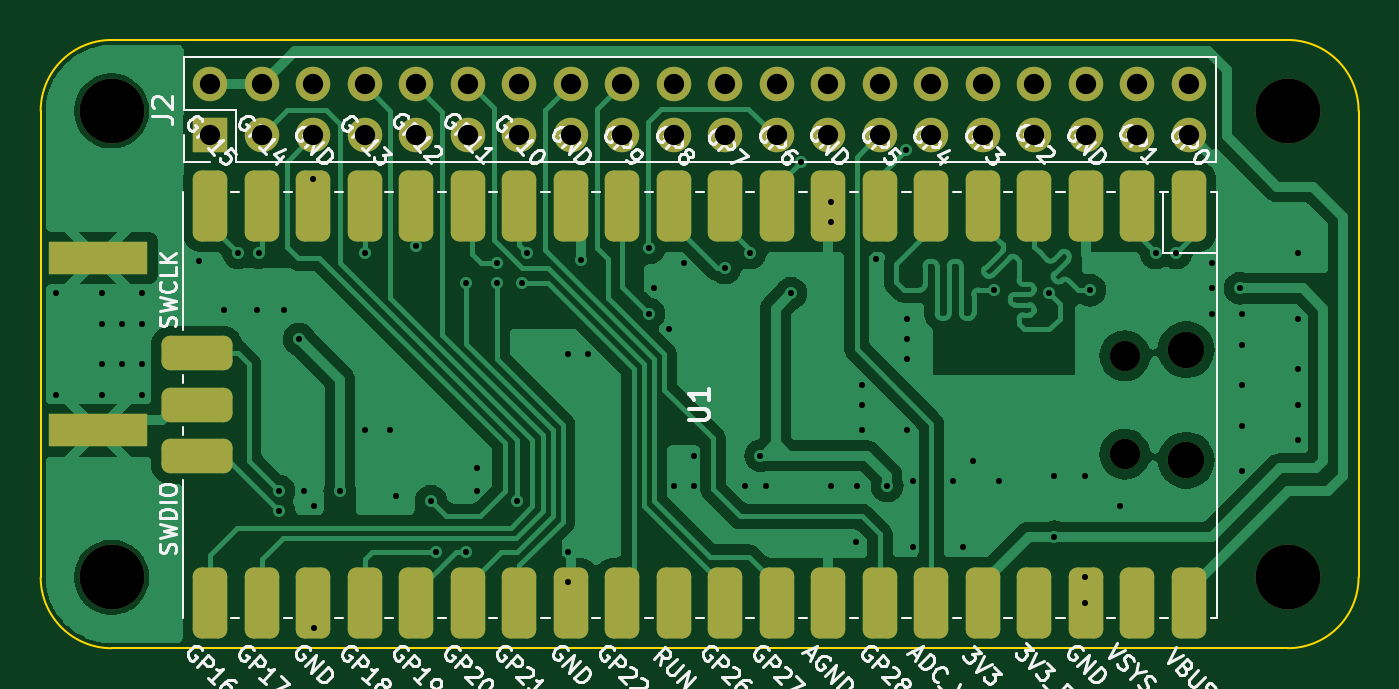
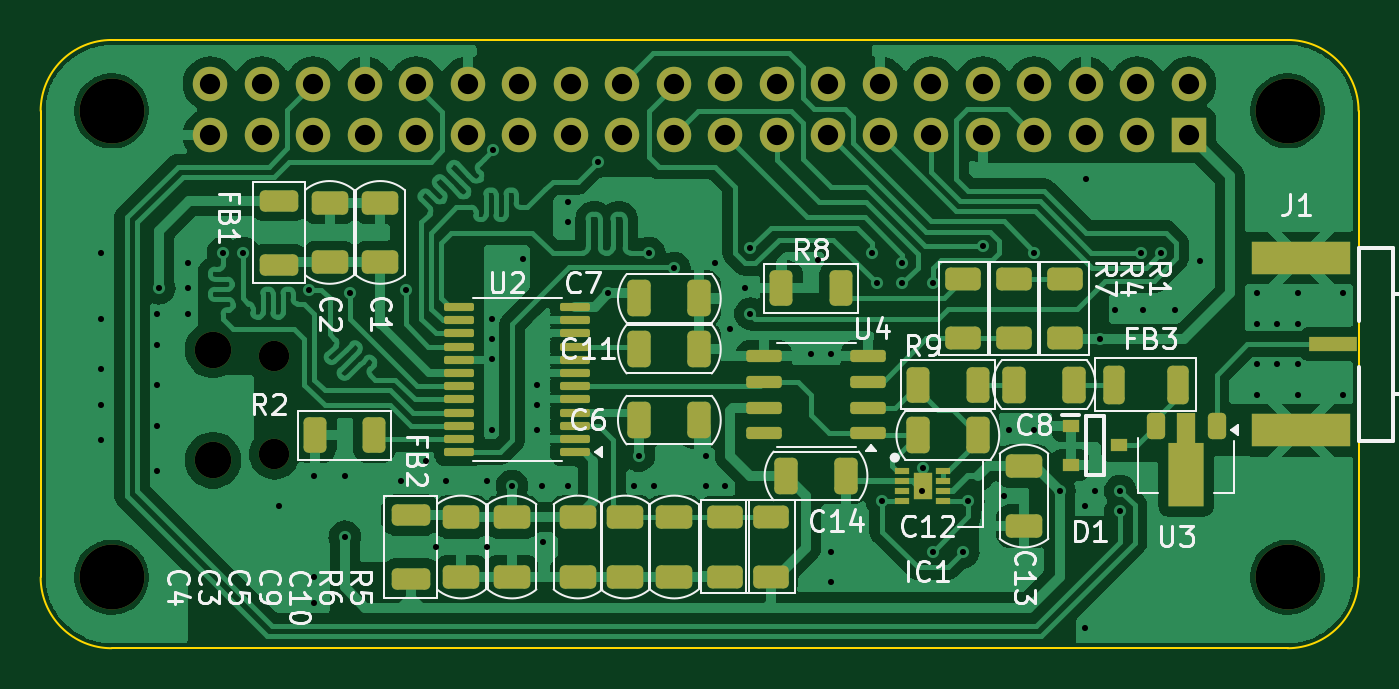
Circuit board: 11 layer files. Board 65.0 x 30.0 mm.
- bottom_copper: ADC_pHAT-B_Cu.gbr (115225 bytes)
- bottom_mask: ADC_pHAT-B_Mask.gbr (7557 bytes)
- paste: ADC_pHAT-B_Paste.gbr (6064 bytes)
- bottom_silk: ADC_pHAT-B_Silkscreen.gbr (49423 bytes)
- outline: ADC_pHAT-Edge_Cuts.gbr (969 bytes)
- top_copper: ADC_pHAT-F_Cu.gbr (71464 bytes)
- top_mask: ADC_pHAT-F_Mask.gbr (3862 bytes)
- paste: ADC_pHAT-F_Paste.gbr (576 bytes)
- top_silk: ADC_pHAT-F_Silkscreen.gbr (86141 bytes)
- drill: ADC_pHAT-NPTH.drl (586 bytes)
- drill: ADC_pHAT-PTH.drl (2357 bytes)

=== bottom_copper: ADC_pHAT-B_Cu.gbr (115225 bytes, source omitted) ===
=== bottom_mask: ADC_pHAT-B_Mask.gbr (7557 bytes, source omitted) ===
=== paste: ADC_pHAT-B_Paste.gbr ===
%TF.GenerationSoftware,KiCad,Pcbnew,8.0.1*%
%TF.CreationDate,2024-03-28T06:54:54+07:00*%
%TF.ProjectId,ADC_pHAT,4144435f-7048-4415-942e-6b696361645f,rev?*%
%TF.SameCoordinates,PX5cbead0PY56c8cc0*%
%TF.FileFunction,Paste,Bot*%
%TF.FilePolarity,Positive*%
%FSLAX46Y46*%
G04 Gerber Fmt 4.6, Leading zero omitted, Abs format (unit mm)*
G04 Created by KiCad (PCBNEW 8.0.1) date 2024-03-28 06:54:54*
%MOMM*%
%LPD*%
G01*
G04 APERTURE LIST*
G04 Aperture macros list*
%AMRoundRect*
0 Rectangle with rounded corners*
0 $1 Rounding radius*
0 $2 $3 $4 $5 $6 $7 $8 $9 X,Y pos of 4 corners*
0 Add a 4 corners polygon primitive as box body*
4,1,4,$2,$3,$4,$5,$6,$7,$8,$9,$2,$3,0*
0 Add four circle primitives for the rounded corners*
1,1,$1+$1,$2,$3*
1,1,$1+$1,$4,$5*
1,1,$1+$1,$6,$7*
1,1,$1+$1,$8,$9*
0 Add four rect primitives between the rounded corners*
20,1,$1+$1,$2,$3,$4,$5,0*
20,1,$1+$1,$4,$5,$6,$7,0*
20,1,$1+$1,$6,$7,$8,$9,0*
20,1,$1+$1,$8,$9,$2,$3,0*%
%AMFreePoly0*
4,1,9,3.862500,-0.866500,0.737500,-0.866500,0.737500,-0.450000,-0.737500,-0.450000,-0.737500,0.450000,0.737500,0.450000,0.737500,0.866500,3.862500,0.866500,3.862500,-0.866500,3.862500,-0.866500,$1*%
G04 Aperture macros list end*
%ADD10RoundRect,0.250000X-0.275000X-0.700000X0.275000X-0.700000X0.275000X0.700000X-0.275000X0.700000X0*%
%ADD11RoundRect,0.250000X0.650000X-0.325000X0.650000X0.325000X-0.650000X0.325000X-0.650000X-0.325000X0*%
%ADD12RoundRect,0.250000X-0.650000X0.325000X-0.650000X-0.325000X0.650000X-0.325000X0.650000X0.325000X0*%
%ADD13RoundRect,0.250000X0.625000X-0.312500X0.625000X0.312500X-0.625000X0.312500X-0.625000X-0.312500X0*%
%ADD14R,0.850000X0.600000*%
%ADD15RoundRect,0.150000X-0.725000X-0.150000X0.725000X-0.150000X0.725000X0.150000X-0.725000X0.150000X0*%
%ADD16RoundRect,0.100000X-0.637500X-0.100000X0.637500X-0.100000X0.637500X0.100000X-0.637500X0.100000X0*%
%ADD17RoundRect,0.250000X0.325000X0.650000X-0.325000X0.650000X-0.325000X-0.650000X0.325000X-0.650000X0*%
%ADD18RoundRect,0.250000X0.312500X0.625000X-0.312500X0.625000X-0.312500X-0.625000X0.312500X-0.625000X0*%
%ADD19RoundRect,0.250000X-0.312500X-0.625000X0.312500X-0.625000X0.312500X0.625000X-0.312500X0.625000X0*%
%ADD20RoundRect,0.250000X-0.325000X-0.650000X0.325000X-0.650000X0.325000X0.650000X-0.325000X0.650000X0*%
%ADD21RoundRect,0.250000X-0.625000X0.312500X-0.625000X-0.312500X0.625000X-0.312500X0.625000X0.312500X0*%
%ADD22R,2.350000X0.700000*%
%ADD23R,4.900000X1.600000*%
%ADD24RoundRect,0.250000X0.700000X-0.275000X0.700000X0.275000X-0.700000X0.275000X-0.700000X-0.275000X0*%
%ADD25RoundRect,0.225000X-0.225000X0.425000X-0.225000X-0.425000X0.225000X-0.425000X0.225000X0.425000X0*%
%ADD26FreePoly0,270.000000*%
%ADD27RoundRect,0.250000X-0.700000X0.275000X-0.700000X-0.275000X0.700000X-0.275000X0.700000X0.275000X0*%
%ADD28R,0.750000X0.300000*%
%ADD29R,0.900000X1.300000*%
G04 APERTURE END LIST*
D10*
%TO.C,FB3*%
X8925000Y12750000D03*
X12075000Y12750000D03*
%TD*%
D11*
%TO.C,C13*%
X16500000Y5775000D03*
X16500000Y8725000D03*
%TD*%
D12*
%TO.C,C9*%
X36172500Y6225000D03*
X36172500Y3275000D03*
%TD*%
%TO.C,C4*%
X44250000Y6225000D03*
X44250000Y3275000D03*
%TD*%
D13*
%TO.C,R5*%
X29000000Y3287500D03*
X29000000Y6212500D03*
%TD*%
D14*
%TO.C,D1*%
X14200000Y10700000D03*
X14200000Y8800000D03*
X11800000Y9750000D03*
%TD*%
D15*
%TO.C,U4*%
X24175000Y10345000D03*
X24175000Y11615000D03*
X24175000Y12885000D03*
X24175000Y14155000D03*
X29325000Y14155000D03*
X29325000Y12885000D03*
X29325000Y11615000D03*
X29325000Y10345000D03*
%TD*%
D16*
%TO.C,U2*%
X38637500Y9425000D03*
X38637500Y10075000D03*
X38637500Y10725000D03*
X38637500Y11375000D03*
X38637500Y12025000D03*
X38637500Y12675000D03*
X38637500Y13325000D03*
X38637500Y13975000D03*
X38637500Y14625000D03*
X38637500Y15275000D03*
X38637500Y15925000D03*
X38637500Y16575000D03*
X44362500Y16575000D03*
X44362500Y15925000D03*
X44362500Y15275000D03*
X44362500Y14625000D03*
X44362500Y13975000D03*
X44362500Y13325000D03*
X44362500Y12675000D03*
X44362500Y12025000D03*
X44362500Y11375000D03*
X44362500Y10725000D03*
X44362500Y10075000D03*
X44362500Y9425000D03*
%TD*%
D17*
%TO.C,C11*%
X35475000Y14500000D03*
X32525000Y14500000D03*
%TD*%
%TO.C,C7*%
X35475000Y17000000D03*
X32525000Y17000000D03*
%TD*%
D18*
%TO.C,R8*%
X28462500Y17500000D03*
X25537500Y17500000D03*
%TD*%
D19*
%TO.C,R2*%
X48537500Y10250000D03*
X51462500Y10250000D03*
%TD*%
D11*
%TO.C,C2*%
X50750000Y18775000D03*
X50750000Y21725000D03*
%TD*%
D20*
%TO.C,C8*%
X14025000Y12750000D03*
X16975000Y12750000D03*
%TD*%
D21*
%TO.C,R7*%
X19500000Y17962500D03*
X19500000Y15037500D03*
%TD*%
D17*
%TO.C,C6*%
X35475000Y11000000D03*
X32525000Y11000000D03*
%TD*%
D18*
%TO.C,R9*%
X21712500Y12750000D03*
X18787500Y12750000D03*
%TD*%
D13*
%TO.C,R4*%
X17000000Y15037500D03*
X17000000Y17962500D03*
%TD*%
D22*
%TO.C,J1*%
X1250000Y14750000D03*
D23*
X2825000Y19000000D03*
X2825000Y10500000D03*
%TD*%
D11*
%TO.C,C1*%
X48250000Y18775000D03*
X48250000Y21725000D03*
%TD*%
D13*
%TO.C,R6*%
X31250000Y3287500D03*
X31250000Y6212500D03*
%TD*%
D24*
%TO.C,FB2*%
X46750000Y3175000D03*
X46750000Y6325000D03*
%TD*%
D12*
%TO.C,C10*%
X33750000Y6225000D03*
X33750000Y3275000D03*
%TD*%
D25*
%TO.C,U3*%
X7000000Y10700000D03*
D26*
X8500000Y10612500D03*
D25*
X10000000Y10700000D03*
%TD*%
D12*
%TO.C,C5*%
X38500000Y6225000D03*
X38500000Y3275000D03*
%TD*%
D27*
%TO.C,FB1*%
X53250000Y21825000D03*
X53250000Y18675000D03*
%TD*%
D21*
%TO.C,R1*%
X14500000Y17962500D03*
X14500000Y15037500D03*
%TD*%
D20*
%TO.C,C12*%
X18775000Y10250000D03*
X21725000Y10250000D03*
%TD*%
%TO.C,C14*%
X25275000Y8250000D03*
X28225000Y8250000D03*
%TD*%
D12*
%TO.C,C3*%
X41750000Y6225000D03*
X41750000Y3275000D03*
%TD*%
D28*
%TO.C,IC1*%
X22500000Y8500000D03*
X22500000Y8000000D03*
X22500000Y7500000D03*
X22500000Y7000000D03*
X20500000Y7000000D03*
X20500000Y7500000D03*
X20500000Y8000000D03*
X20500000Y8500000D03*
D29*
X21500000Y7750000D03*
%TD*%
M02*

=== bottom_silk: ADC_pHAT-B_Silkscreen.gbr (49423 bytes, source omitted) ===
=== outline: ADC_pHAT-Edge_Cuts.gbr ===
%TF.GenerationSoftware,KiCad,Pcbnew,8.0.1*%
%TF.CreationDate,2024-03-28T06:54:54+07:00*%
%TF.ProjectId,ADC_pHAT,4144435f-7048-4415-942e-6b696361645f,rev?*%
%TF.SameCoordinates,PX5cbead0PY56c8cc0*%
%TF.FileFunction,Profile,NP*%
%FSLAX46Y46*%
G04 Gerber Fmt 4.6, Leading zero omitted, Abs format (unit mm)*
G04 Created by KiCad (PCBNEW 8.0.1) date 2024-03-28 06:54:54*
%MOMM*%
%LPD*%
G01*
G04 APERTURE LIST*
%TA.AperFunction,Profile*%
%ADD10C,0.100000*%
%TD*%
G04 APERTURE END LIST*
D10*
X64999999Y3250001D02*
G75*
G02*
X61500000Y-249999I-3499999J-1D01*
G01*
X61500000Y-250000D02*
X3500000Y-250000D01*
X0Y3250000D02*
X0Y26250000D01*
X61499999Y29749999D02*
G75*
G02*
X64999999Y26250000I1J-3499999D01*
G01*
X1Y26250000D02*
G75*
G02*
X3500000Y29749999I3499999J0D01*
G01*
X3500000Y29750000D02*
X61500000Y29750000D01*
X3500001Y-249999D02*
G75*
G02*
X1Y3250000I-1J3499999D01*
G01*
X65000000Y26250000D02*
X65000000Y3250000D01*
M02*

=== top_copper: ADC_pHAT-F_Cu.gbr (71464 bytes, source omitted) ===
=== top_mask: ADC_pHAT-F_Mask.gbr ===
%TF.GenerationSoftware,KiCad,Pcbnew,8.0.1*%
%TF.CreationDate,2024-03-28T06:54:54+07:00*%
%TF.ProjectId,ADC_pHAT,4144435f-7048-4415-942e-6b696361645f,rev?*%
%TF.SameCoordinates,PX5cbead0PY56c8cc0*%
%TF.FileFunction,Soldermask,Top*%
%TF.FilePolarity,Negative*%
%FSLAX46Y46*%
G04 Gerber Fmt 4.6, Leading zero omitted, Abs format (unit mm)*
G04 Created by KiCad (PCBNEW 8.0.1) date 2024-03-28 06:54:54*
%MOMM*%
%LPD*%
G01*
G04 APERTURE LIST*
G04 Aperture macros list*
%AMRoundRect*
0 Rectangle with rounded corners*
0 $1 Rounding radius*
0 $2 $3 $4 $5 $6 $7 $8 $9 X,Y pos of 4 corners*
0 Add a 4 corners polygon primitive as box body*
4,1,4,$2,$3,$4,$5,$6,$7,$8,$9,$2,$3,0*
0 Add four circle primitives for the rounded corners*
1,1,$1+$1,$2,$3*
1,1,$1+$1,$4,$5*
1,1,$1+$1,$6,$7*
1,1,$1+$1,$8,$9*
0 Add four rect primitives between the rounded corners*
20,1,$1+$1,$2,$3,$4,$5,0*
20,1,$1+$1,$4,$5,$6,$7,0*
20,1,$1+$1,$6,$7,$8,$9,0*
20,1,$1+$1,$8,$9,$2,$3,0*%
G04 Aperture macros list end*
%ADD10R,1.700000X1.700000*%
%ADD11O,1.700000X1.700000*%
%ADD12C,3.200000*%
%ADD13O,1.800000X1.800000*%
%ADD14O,1.500000X1.500000*%
%ADD15RoundRect,0.425000X-0.425000X1.325000X-0.425000X-1.325000X0.425000X-1.325000X0.425000X1.325000X0*%
%ADD16RoundRect,0.425000X-1.325000X-0.425000X1.325000X-0.425000X1.325000X0.425000X-1.325000X0.425000X0*%
%ADD17R,4.900000X1.600000*%
G04 APERTURE END LIST*
D10*
%TO.C,J2*%
X8375000Y25050000D03*
D11*
X8375000Y27590000D03*
X10915000Y25050000D03*
X10915000Y27590000D03*
X13455000Y25050000D03*
X13455000Y27590000D03*
X15995000Y25050000D03*
X15995000Y27590000D03*
X18535000Y25050000D03*
X18535000Y27590000D03*
X21075000Y25050000D03*
X21075000Y27590000D03*
X23615000Y25050000D03*
X23615000Y27590000D03*
X26155000Y25050000D03*
X26155000Y27590000D03*
X28695000Y25050000D03*
X28695000Y27590000D03*
X31235000Y25050000D03*
X31235000Y27590000D03*
X33775000Y25050000D03*
X33775000Y27590000D03*
X36315000Y25050000D03*
X36315000Y27590000D03*
X38855000Y25050000D03*
X38855000Y27590000D03*
X41395000Y25050000D03*
X41395000Y27590000D03*
X43935000Y25050000D03*
X43935000Y27590000D03*
X46475000Y25050000D03*
X46475000Y27590000D03*
X49015000Y25050000D03*
X49015000Y27590000D03*
X51555000Y25050000D03*
X51555000Y27590000D03*
X54095000Y25050000D03*
X54095000Y27590000D03*
X56635000Y25050000D03*
X56635000Y27590000D03*
%TD*%
D12*
%TO.C,REF\u002A\u002A*%
X61500000Y3250000D03*
%TD*%
%TO.C,REF\u002A\u002A*%
X3500000Y3250000D03*
%TD*%
D13*
%TO.C,U1*%
X56500000Y14475000D03*
D14*
X53470000Y14175000D03*
X53470000Y9325000D03*
D13*
X56500000Y9025000D03*
D15*
X56630000Y21540000D03*
X54090000Y21540000D03*
X51550000Y21540000D03*
X49010000Y21540000D03*
X46470000Y21540000D03*
X43930000Y21540000D03*
X41390000Y21540000D03*
X38850000Y21540000D03*
X36310000Y21540000D03*
X33770000Y21540000D03*
X31230000Y21540000D03*
X28690000Y21540000D03*
X26150000Y21540000D03*
X23610000Y21540000D03*
X21070000Y21540000D03*
X18530000Y21540000D03*
X15990000Y21540000D03*
X13450000Y21540000D03*
X10910000Y21540000D03*
X8370000Y21540000D03*
X8370000Y1960000D03*
X10910000Y1960000D03*
X13450000Y1960000D03*
X15990000Y1960000D03*
X18530000Y1960000D03*
X21070000Y1960000D03*
X23610000Y1960000D03*
X26150000Y1960000D03*
X28690000Y1960000D03*
X31230000Y1960000D03*
X33770000Y1960000D03*
X36310000Y1960000D03*
X38850000Y1960000D03*
X41390000Y1960000D03*
X43930000Y1960000D03*
X46470000Y1960000D03*
X49010000Y1960000D03*
X51550000Y1960000D03*
X54090000Y1960000D03*
X56630000Y1960000D03*
D16*
X7700000Y14290000D03*
X7700000Y11750000D03*
X7700000Y9210000D03*
%TD*%
D12*
%TO.C,REF\u002A\u002A*%
X61500000Y26250000D03*
%TD*%
%TO.C,REF\u002A\u002A*%
X3500000Y26250000D03*
%TD*%
D17*
%TO.C,J1*%
X2825000Y19000000D03*
X2825000Y10500000D03*
%TD*%
M02*

=== paste: ADC_pHAT-F_Paste.gbr ===
%TF.GenerationSoftware,KiCad,Pcbnew,8.0.1*%
%TF.CreationDate,2024-03-28T06:54:54+07:00*%
%TF.ProjectId,ADC_pHAT,4144435f-7048-4415-942e-6b696361645f,rev?*%
%TF.SameCoordinates,PX5cbead0PY56c8cc0*%
%TF.FileFunction,Paste,Top*%
%TF.FilePolarity,Positive*%
%FSLAX46Y46*%
G04 Gerber Fmt 4.6, Leading zero omitted, Abs format (unit mm)*
G04 Created by KiCad (PCBNEW 8.0.1) date 2024-03-28 06:54:54*
%MOMM*%
%LPD*%
G01*
G04 APERTURE LIST*
%ADD10R,4.900000X1.600000*%
G04 APERTURE END LIST*
D10*
%TO.C,J1*%
X2825000Y19000000D03*
X2825000Y10500000D03*
%TD*%
M02*

=== top_silk: ADC_pHAT-F_Silkscreen.gbr (86141 bytes, source omitted) ===
=== drill: ADC_pHAT-NPTH.drl ===
M48
; DRILL file {KiCad 8.0.1} date 2024-03-28T06:50:30+0700
; FORMAT={-:-/ absolute / metric / decimal}
; #@! TF.CreationDate,2024-03-28T06:50:30+07:00
; #@! TF.GenerationSoftware,Kicad,Pcbnew,8.0.1
; #@! TF.FileFunction,NonPlated,1,2,NPTH
FMAT,2
METRIC
; #@! TA.AperFunction,NonPlated,NPTH,ComponentDrill
T1C1.500
; #@! TA.AperFunction,NonPlated,NPTH,ComponentDrill
T2C1.800
; #@! TA.AperFunction,NonPlated,NPTH,ComponentDrill
T3C3.200
%
G90
G05
T1
X53.47Y14.175
X53.47Y9.325
T2
X56.5Y14.475
X56.5Y9.025
T3
X3.5Y26.25
X3.5Y3.25
X61.5Y26.25
X61.5Y3.25
M30

=== drill: ADC_pHAT-PTH.drl ===
M48
; DRILL file {KiCad 8.0.1} date 2024-03-28T06:50:30+0700
; FORMAT={-:-/ absolute / metric / decimal}
; #@! TF.CreationDate,2024-03-28T06:50:30+07:00
; #@! TF.GenerationSoftware,Kicad,Pcbnew,8.0.1
; #@! TF.FileFunction,Plated,1,2,PTH
FMAT,2
METRIC
; #@! TA.AperFunction,Plated,PTH,ViaDrill
T1C0.300
; #@! TA.AperFunction,Plated,PTH,ComponentDrill
T2C1.000
%
G90
G05
T1
X0.75Y17.25
X0.75Y12.25
X3.0Y17.25
X3.0Y15.75
X3.0Y13.75
X3.0Y12.25
X4.0Y15.75
X4.0Y13.75
X5.0Y17.25
X5.0Y15.75
X5.0Y13.75
X5.0Y12.25
X7.8Y18.85
X9.05Y16.45
X9.75Y19.25
X10.65Y16.45
X10.75Y19.25
X11.75Y7.5
X11.75Y6.5
X12.0Y16.45
X12.75Y15.0
X13.0Y7.5
X13.45Y22.9
X13.5Y6.75
X13.5Y0.75
X14.75Y7.5
X15.99Y19.25
X16.0Y10.5
X17.25Y10.5
X17.5Y7.25
X18.5Y19.6
X19.25Y7.0
X19.5Y4.5
X21.0Y17.75
X21.0Y4.5
X21.5Y8.625
X21.525Y7.525
X22.5Y18.75
X22.5Y17.75
X23.5Y7.0
X23.75Y17.75
X24.0Y19.25
X26.0Y14.25
X26.0Y4.5
X26.0Y3.0
X26.65Y18.9
X27.0Y14.25
X30.0Y19.5
X30.0Y16.25
X30.25Y17.5
X31.0Y15.5
X31.25Y7.75
X31.75Y18.75
X32.2Y9.25
X32.2Y7.75
X33.75Y18.5
X34.75Y7.75
X35.0Y19.25
X35.5Y9.25
X35.75Y7.75
X37.0Y17.25
X37.5Y23.75
X39.0Y21.75
X39.0Y20.75
X39.0Y7.75
X40.212Y5.0
X40.25Y7.75
X40.5Y12.75
X40.5Y11.75
X40.5Y10.5
X41.2Y18.95
X41.75Y7.75
X42.675Y24.325
X42.75Y16.0
X42.75Y15.0
X42.75Y14.0
X42.75Y10.5
X43.0Y8.0
X43.0Y4.75
X45.0Y8.0
X45.5Y4.75
X46.0Y9.0
X47.0Y17.425
X47.25Y8.0
X49.75Y17.25
X50.0Y8.25
X50.0Y5.25
X51.5Y8.25
X51.5Y3.25
X51.5Y2.0
X51.75Y17.4
X53.25Y6.75
X55.0Y19.25
X56.0Y19.25
X57.75Y18.75
X57.75Y17.5
X57.75Y16.25
X59.15Y17.5
X59.25Y16.25
X59.25Y14.7
X59.25Y12.75
X59.25Y10.7
X59.25Y8.5
X62.0Y19.25
X62.0Y16.0
X62.0Y13.5
X62.0Y11.75
X62.0Y10.0
T2
X8.375Y27.59
X8.375Y25.05
X10.915Y27.59
X10.915Y25.05
X13.455Y27.59
X13.455Y25.05
X15.995Y27.59
X15.995Y25.05
X18.535Y27.59
X18.535Y25.05
X21.075Y27.59
X21.075Y25.05
X23.615Y27.59
X23.615Y25.05
X26.155Y27.59
X26.155Y25.05
X28.695Y27.59
X28.695Y25.05
X31.235Y27.59
X31.235Y25.05
X33.775Y27.59
X33.775Y25.05
X36.315Y27.59
X36.315Y25.05
X38.855Y27.59
X38.855Y25.05
X41.395Y27.59
X41.395Y25.05
X43.935Y27.59
X43.935Y25.05
X46.475Y27.59
X46.475Y25.05
X49.015Y27.59
X49.015Y25.05
X51.555Y27.59
X51.555Y25.05
X54.095Y27.59
X54.095Y25.05
X56.635Y27.59
X56.635Y25.05
M30
